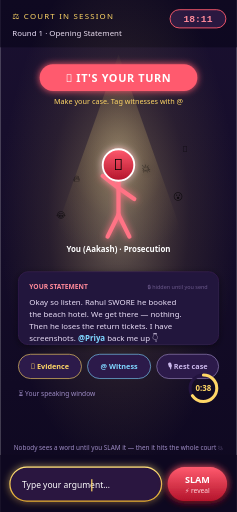
t = 0.00 s
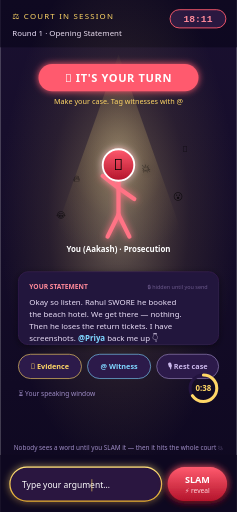
t = 0.25 s
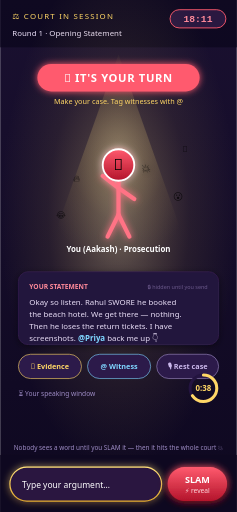
t = 0.50 s
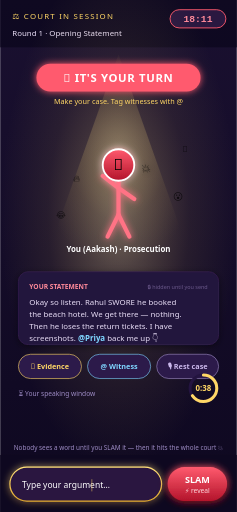
t = 0.70 s
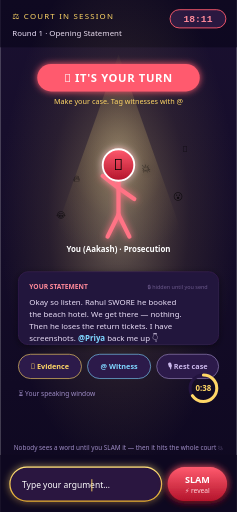
t = 0.88 s
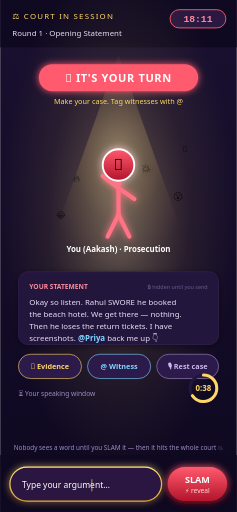
t = 1.23 s

The animated SVG that drew these frames (rendered in a browser with its animation timeline set to each time). Animation: 2 SMIL elements (animate=1,animateTransform=1); one cycle of 1.40 s, repeats indefinitely.

<svg xmlns="http://www.w3.org/2000/svg" width="390" height="844" viewBox="0 0 390 844" font-family="'Segoe UI', system-ui, sans-serif">
  <defs>
    <linearGradient id="bg2" x1="0" y1="0" x2="0" y2="1">
      <stop offset="0" stop-color="#1a1030"/>
      <stop offset="1" stop-color="#0e0820"/>
    </linearGradient>
    <radialGradient id="youspot" cx="0.5" cy="0.42" r="0.5">
      <stop offset="0" stop-color="#ffe9a8" stop-opacity="0.35"/>
      <stop offset="0.6" stop-color="#ffd766" stop-opacity="0.08"/>
      <stop offset="1" stop-color="#ffd766" stop-opacity="0"/>
    </radialGradient>
    <linearGradient id="redteam2" x1="0" y1="0" x2="0" y2="1">
      <stop offset="0" stop-color="#ff5a6e"/><stop offset="1" stop-color="#b3142b"/>
    </linearGradient>
    <linearGradient id="gold2" x1="0" y1="0" x2="0" y2="1">
      <stop offset="0" stop-color="#ffe07a"/><stop offset="1" stop-color="#e0a92e"/>
    </linearGradient>
    <filter id="soft2" x="-30%" y="-30%" width="160%" height="160%">
      <feDropShadow dx="0" dy="3" stdDeviation="6" flood-color="#000" flood-opacity="0.5"/>
    </filter>
    <filter id="glow2" x="-80%" y="-80%" width="260%" height="260%">
      <feGaussianBlur stdDeviation="6" result="b"/>
      <feMerge><feMergeNode in="b"/><feMergeNode in="SourceGraphic"/></feMerge>
    </filter>
  </defs>

  <rect width="390" height="844" fill="url(#bg2)"/>

  <!-- header -->
  <rect x="0" y="0" width="390" height="78" fill="#0e0820" opacity="0.9"/>
  <text x="20" y="32" fill="#ffd766" font-size="13" letter-spacing="2">⚖ COURT IN SESSION</text>
  <rect x="280" y="16" width="92" height="30" rx="15" fill="#2a1840" stroke="#ff5a6e" stroke-width="1.5"/>
  <text x="326" y="36" text-anchor="middle" fill="#ff8a9a" font-size="16" font-weight="700" font-family="monospace">18:11</text>
  <text x="20" y="60" fill="#e9def7" font-size="13">Round 1 · Opening Statement</text>

  <!-- big spotlight cone -->
  <polygon points="195,90 60,470 330,470" fill="url(#youspot)"/>
  <rect width="390" height="844" fill="url(#youspot)"/>

  <!-- "IT'S YOUR TURN" banner -->
  <g transform="translate(195,128)" filter="url(#glow2)">
    <rect x="-130" y="-22" width="260" height="44" rx="22" fill="#ff5a6e"/>
    <text x="0" y="7" text-anchor="middle" fill="#fff" font-size="18" font-weight="800" letter-spacing="1">🎤 IT'S YOUR TURN</text>
    <animateTransform attributeName="transform" type="scale" values="1;1.04;1" dur="1.4s" repeatCount="indefinite" additive="sum"/>
  </g>
  <text x="195" y="172" text-anchor="middle" fill="#ffd766" font-size="12">Make your case. Tag witnesses with @</text>

  <!-- YOU on stage, lit, confident -->
  <g transform="translate(195,250)" filter="url(#glow2)">
    <line x1="0" y1="48" x2="0" y2="104" stroke="#ff7385" stroke-width="7" stroke-linecap="round"/>
    <line x1="0" y1="60" x2="-26" y2="40" stroke="#ff7385" stroke-width="7" stroke-linecap="round"/>
    <line x1="0" y1="60" x2="26" y2="78" stroke="#ff7385" stroke-width="7" stroke-linecap="round"/>
    <line x1="0" y1="104" x2="-18" y2="140" stroke="#ff7385" stroke-width="7" stroke-linecap="round"/>
    <line x1="0" y1="104" x2="18" y2="140" stroke="#ff7385" stroke-width="7" stroke-linecap="round"/>
    <circle cx="0" cy="22" r="26" fill="url(#redteam2)" stroke="#fff" stroke-width="3"/>
    <text x="0" y="31" text-anchor="middle" font-size="26">😤</text>
    <!-- raised-hand emphasis -->
    <text x="38" y="34" font-size="18">💥</text>
  </g>
  <text x="195" y="416" text-anchor="middle" fill="#fff" font-size="13" font-weight="700">You (Aakash) · Prosecution</text>

  <!-- live mini bar of audience reactions floating -->
  <text x="120" y="300" font-size="16" opacity="0.8">🔥</text>
  <text x="285" y="330" font-size="16" opacity="0.7">😮</text>
  <text x="300" y="250" font-size="14" opacity="0.6">👀</text>
  <text x="92" y="360" font-size="14" opacity="0.6">😂</text>

  <!-- transcript of what you're saying so far -->
  <g transform="translate(30,448)">
    <rect width="330" height="120" rx="16" fill="#22143c" stroke="#3a2455" filter="url(#soft2)"/>
    <text x="18" y="28" fill="#ff8a9a" font-size="11" font-weight="700">YOUR STATEMENT</text>
    <text x="312" y="28" text-anchor="end" fill="#6c5a8c" font-size="9">🔒 hidden until you send</text>
    <text x="18" y="54" fill="#e9def7" font-size="13">Okay so listen. Rahul SWORE he booked</text>
    <text x="18" y="74" fill="#e9def7" font-size="13">the beach hotel. We get there — nothing.</text>
    <text x="18" y="94" fill="#e9def7" font-size="13">Then he loses the return tickets. I have</text>
    <text x="18" y="114" fill="#e9def7" font-size="13">screenshots. <tspan fill="#7fd6ff" font-weight="700">@Priya</tspan> back me up 👇</text>
  </g>

  <!-- evidence + witness quick actions -->
  <g transform="translate(30,584)">
    <rect x="0" y="0" width="104" height="40" rx="20" fill="#2c1a4a" stroke="#ffd766"/>
    <text x="52" y="25" text-anchor="middle" fill="#ffd766" font-size="12" font-weight="700">📎 Evidence</text>
    <rect x="114" y="0" width="104" height="40" rx="20" fill="#2c1a4a" stroke="#7fd6ff"/>
    <text x="166" y="25" text-anchor="middle" fill="#7fd6ff" font-size="12" font-weight="700">@ Witness</text>
    <rect x="228" y="0" width="102" height="40" rx="20" fill="#2c1a4a" stroke="#9d8bc4"/>
    <text x="279" y="25" text-anchor="middle" fill="#cbb8ec" font-size="12" font-weight="700">🎙 Rest case</text>
  </g>

  <!-- speaking time left ring -->
  <g transform="translate(335,640)">
    <circle r="22" fill="none" stroke="#241440" stroke-width="5"/>
    <circle r="22" fill="none" stroke="#ffd766" stroke-width="5" stroke-linecap="round"
            stroke-dasharray="138" stroke-dashoffset="48" transform="rotate(-90)"/>
    <text x="0" y="5" text-anchor="middle" fill="#ffd766" font-size="13" font-weight="700">0:38</text>
  </g>
  <text x="30" y="652" fill="#9d8bc4" font-size="11">⏳ Your speaking window</text>

  <!-- reveal-on-send hint -->
  <text x="195" y="742" text-anchor="middle" fill="#9d8bc4" font-size="10.5">Nobody sees a word until you SLAM it — then it hits the whole court 💥</text>

  <!-- ACTIVE input bar (unlocked, glowing) -->
  <g transform="translate(0,750)">
    <rect x="0" y="0" width="390" height="94" fill="#0e0820"/>
    <rect x="16" y="20" width="250" height="56" rx="28" fill="#2a1640" stroke="url(#gold2)" stroke-width="2" filter="url(#glow2)"/>
    <text x="36" y="54" fill="#fff" font-size="14">Type your argument…</text>
    <!-- blinking caret -->
    <rect x="150" y="40" width="2" height="20" fill="#ffd766">
      <animate attributeName="opacity" values="1;0;1" dur="1s" repeatCount="indefinite"/>
    </rect>
    <!-- SLAM send -->
    <g filter="url(#glow2)">
      <rect x="276" y="20" width="98" height="56" rx="28" fill="url(#redteam2)" filter="url(#soft2)"/>
      <text x="325" y="46" text-anchor="middle" fill="#fff" font-size="15" font-weight="800">SLAM</text>
      <text x="325" y="63" text-anchor="middle" fill="#ffd9de" font-size="11">⚡ reveal</text>
    </g>
  </g>
</svg>
